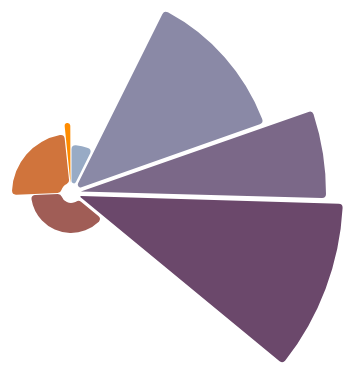
D3 v5 page, settled after 360 driven frames (6 s of simulated time); the page loaded 1 data file(s).


      const canvas = document.querySelector('canvas');
      const context = canvas.getContext('2d');

      const width = canvas.width,
        height = canvas.height,
        radius = Math.min(width, height) / 2;

      const colors = [
        '#98abc5',
        '#8a89a6',
        '#7b6888',
        '#6b486b',
        '#a05d56',
        '#d0743c',
        '#ff8c00',
      ];

      const arc = d3
        .arc()
        .cornerRadius(4)
        .outerRadius(data => {
          return Math.floor(Math.random() * radius + 40) - 10;
        })
        .innerRadius(10)
        .padAngle(0.02)
        .context(context);

      const pie = d3
        .pie()
        .sort(null)
        .value(function(d) {
          return d.population;
        });

      context.translate(width / 2, height / 2);

      d3.tsv('assets/data/pie.tsv', function(data) {
        data.population = +data.population;
        return data;
      }).then(function(data) {
        // if (error) throw error;

        let arcs = pie(data);
        arcs.forEach((data, i) => {
          context.beginPath();
          arc(data);
          context.fillStyle = colors[i];
          context.fill();
        });
      });
    

### data: assets/data/pie.tsv
age	population
<5	2704659
5-13	4499890
14-17	2159981
18-24	3853788
25-44	14106543
45-64	8819342
≥65	612463